17-way image classification set "bottles_sized" from GitHub (fominykhartur/bottles_dataset); label vocabulary: armanyak, balzamy, beer bottle, beer can, brendi, pink champagne, white champagne, cider, konyak, liker, rom, tekila, viski, vodka, pink wine, red wine, white wine.

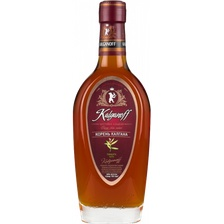
Label: balzamy

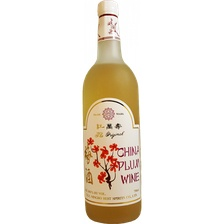
Label: white wine

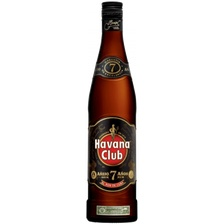
Label: rom

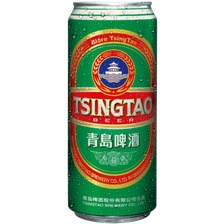
Label: beer can

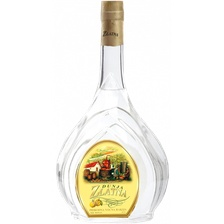
Label: brendi

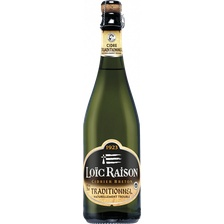
Label: cider
